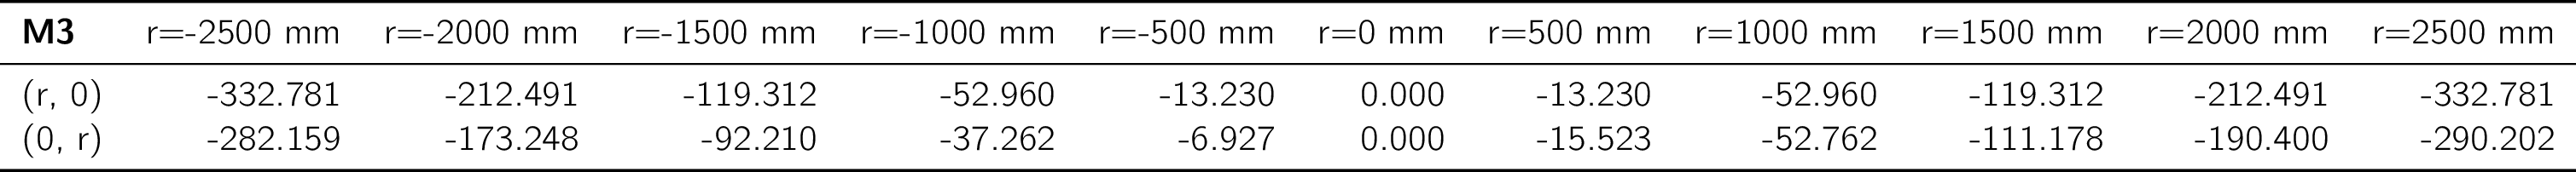

The table this chart was drawn from, first rows:
, r=-2500 mm, r=-2000 mm, r=-1500 mm, r=-1000 mm, r=-500 mm, r=0 mm, r=500 mm, r=1000 mm, r=1500 mm, r=2000 mm, r=2500 mm
(r, 0), -332.8, -212.5, -119.3, -52.96, -13.23, 0.0, -13.23, -52.96, -119.3, -212.5, -332.8
(0, r), -282.2, -173.2, -92.21, -37.26, -6.927, 0.0, -15.52, -52.76, -111.2, -190.4, -290.2
